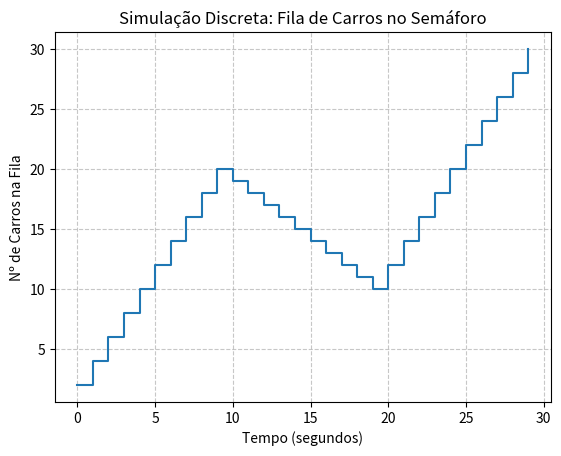

Write Python code to recreate this figure.
import time
import matplotlib.pyplot as plt
import numpy as np
import random

# =========================================================
# 1. PARÂMETROS DA SIMULAÇÃO (Configurável para a aula)
# =========================================================

tempo_total = 30           # Duração total da simulação (segundos)
tempo_troca_sinal = 10     # O semáforo troca a cada X segundos
chegadas_por_segundo = 2   # Quantos carros entram na fila por segundo
saida_por_segundo = 3      # Quantos carros passam por segundo (se VERDE)
fila = 0                   # Fila inicial

# Controle do Semáforo
sinal = "VERMELHO"
tempo_no_sinal = 0

historico_tempo = []
historico_fila = []

# =========================================================
# 2. EXECUÇÃO DA SIMULAÇÃO
# =========================================================

print("--- INÍCIO DA SIMULAÇÃO ---")

for t in range(tempo_total):

    # Se deu o tempo limite do semáforo, inverte o sinal e zera o contador
    if tempo_no_sinal == tempo_troca_sinal:
        if sinal == "VERMELHO":
            sinal = "VERDE"
        else:
            sinal = "VERMELHO"
        tempo_no_sinal = 0

for t in range(tempo_total):

    # Se deu o tempo limite do semáforo, inverte o sinal e zera o contador
    if tempo_no_sinal == tempo_troca_sinal:
        if sinal == "VERMELHO":
            sinal = "VERDE"
        else:
            sinal = "VERMELHO"
        tempo_no_sinal = 0

    # Lógica de saída de carros
    if sinal == "VERMELHO":
        saida = 0
    else:
        saida = saida_por_segundo

    # Equação de Estado: Fila nova = Fila antiga + Chegadas - Saídas
    fila += chegadas_por_segundo - saida

    # Regra: Fila não fica negativa
    if fila < 0:
        fila = 0

    # Salva dados para o gráfico
    historico_tempo.append(t)
    historico_fila.append(fila)

    # Imprime os logs em tempo real
    print(f"Tempo: {t:02d}s | Sinal: {sinal:8s} | Fila: {fila:2d} carros")
    time.sleep(0.5)

    # Conta +1 segundo para o sinal atual
    tempo_no_sinal += 1

print("--- FIM DA SIMULAÇÃO ---")


plt.step(historico_tempo, historico_fila, where='post')
plt.title("Simulação Discreta: Fila de Carros no Semáforo")
plt.xlabel("Tempo (segundos)")
plt.ylabel("Nº de Carros na Fila")
plt.grid(True, linestyle="--", alpha=0.7)
plt.show()
